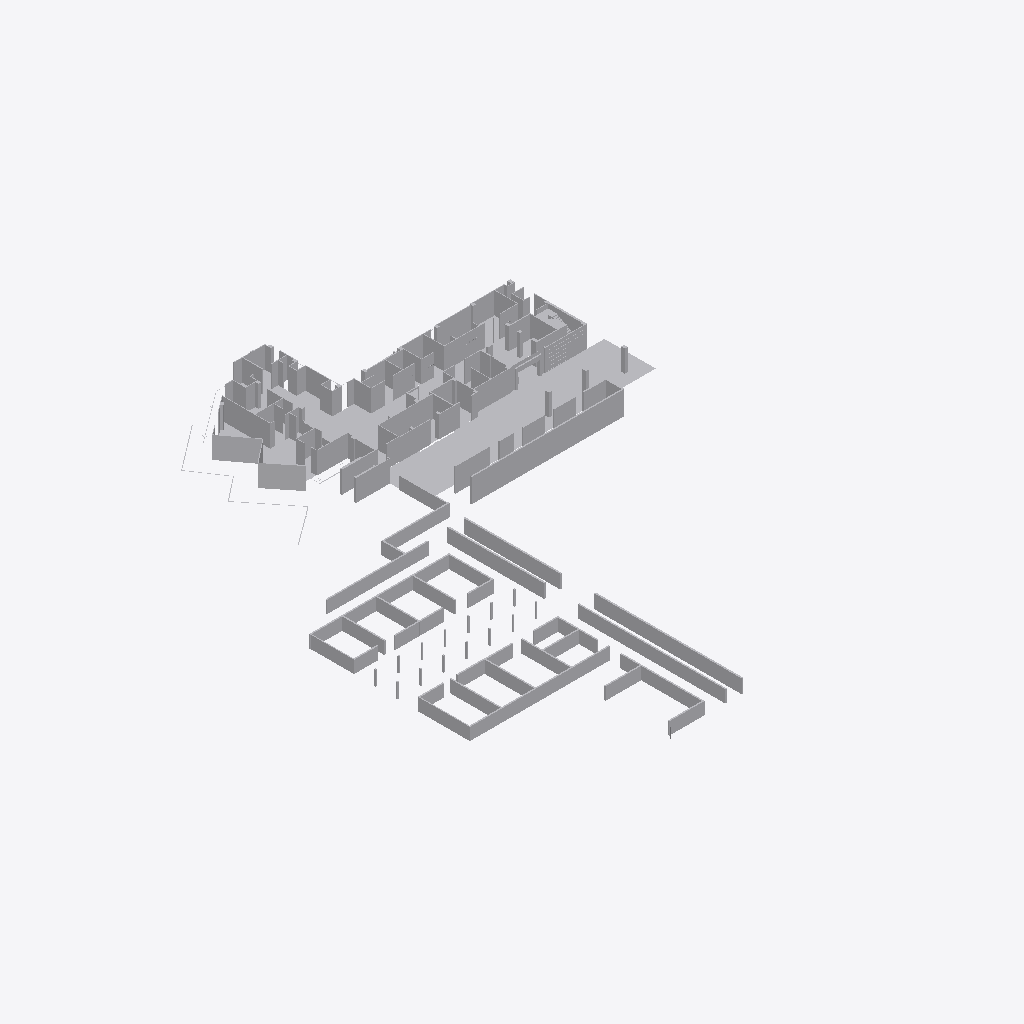
Isometric view of an IFC building model (IFC-SPF (STEP), schema IFC2X3, length unit millimetre), seen from the south-west, elements coloured by IFC class (only those large enough to see are counted): 57 other elements (light grey).
Extent 67.0 m × 85.9 m × 3.8 m (x, y, z). Storeys (1): Default Building Storey at 0.00 m. Elements (58): 58 IfcBuildingElementProxy.

HEADER;
FILE_DESCRIPTION(('ViewDefinition [CoordinationView]'),'2;1');
FILE_NAME('','2026-06-17T05:51:34',(''),(''),'','SketchUp Pro 2015','');
FILE_SCHEMA(('IFC2X3'));
ENDSEC;
DATA;
#1=IFCPROJECT('3KwlDEoMPDORUQWnAZWw9r',#2,'Default Project','Description of Default Project',$,$,$,(#20),#7);
#24=IFCSITE('1TkLCzGUP3N8LG3jfk9s2P',#2,'Default Site','Description of Default Site',$,#25,$,$,.ELEMENT.,(24,28,0),(54,25,0),10.0,$,$);
#30=IFCBUILDING('22YaAR4P92n8EiUW7eeSSA',#2,'Default Building','Description of Default Building',$,#31,$,$,.ELEMENT.,$,$,#36);
#37=IFCBUILDINGSTOREY('2QsKUCvlj428BndiFUhbFI',#2,'Default Building Storey','Description of Default Building Storey',$,#38,$,$,.ELEMENT.,0.0);
#1105=IFCBUILDINGELEMENTPROXY('0UGDRa4W56WB4gzFuQqgBE',#2,'Object','Description of Object',$,#1106,#1111,$,$);
#54854=IFCBUILDINGELEMENTPROXY('3XxS7cHKPDOxxSLQYsLWOv',#2,'Object','Description of Object',$,#54855,#54860,$,$);
#54772=IFCBUILDINGELEMENTPROXY('3S_myMTOb9bhwBAq2OzAnE',#2,'Object','Description of Object',$,#54773,#54778,$,$);
#54567=IFCBUILDINGELEMENTPROXY('20Cf9FcNf7yeFdDOX9x0zQ',#2,'Object','Description of Object',$,#54568,#54573,$,$);
#53829=IFCBUILDINGELEMENTPROXY('3$emYhW2P6XRdRGUMwCVl8',#2,'Object','Description of Object',$,#53830,#53835,$,$);
#53501=IFCBUILDINGELEMENTPROXY('3h_67SX3T6AgYTsiOlctIZ',#2,'Object','Description of Object',$,#53502,#53507,$,$);
#53706=IFCBUILDINGELEMENTPROXY('2fMAIFf2X9pOEyg8yxX3Af',#2,'Object','Description of Object',$,#53707,#53712,$,$);
#52886=IFCBUILDINGELEMENTPROXY('3BTgUjbHL8SeN8xgAjnEE7',#2,'Object','Description of Object',$,#52887,#52892,$,$);
#54198=IFCBUILDINGELEMENTPROXY('370S8nnXb2Gu3tM0ZqJFvP',#2,'Object','Description of Object',$,#54199,#54204,$,$);
#52927=IFCBUILDINGELEMENTPROXY('3zs3i6t459DPt98aiV2qBF',#2,'Object','Description of Object',$,#52928,#52933,$,$);
#53419=IFCBUILDINGELEMENTPROXY('08MlUQz2D0dPn44rGNcd_e',#2,'Object','Description of Object',$,#53420,#53425,$,$);
#53296=IFCBUILDINGELEMENTPROXY('01aEulI19E$xO_oO8MQFoq',#2,'Object','Description of Object',$,#53297,#53302,$,$);
#54280=IFCBUILDINGELEMENTPROXY('3szH1zkTHCauAz0TdUacy5',#2,'Object','Description of Object',$,#54281,#54286,$,$);
#53993=IFCBUILDINGELEMENTPROXY('3KDdSzjaPEgBRYc5ty0So2',#2,'Object','Description of Object',$,#53994,#53999,$,$);
#53542=IFCBUILDINGELEMENTPROXY('0QX2gAwAT9WB53$HiIrSVm',#2,'Object','Description of Object',$,#53543,#53548,$,$);
#54362=IFCBUILDINGELEMENTPROXY('2yruhXPa5C6xF3eLbTg3aK',#2,'Object','Description of Object',$,#54363,#54368,$,$);
#53460=IFCBUILDINGELEMENTPROXY('2O35PYMbn4Kg0PKv2nTW29',#2,'Object','Description of Object',$,#53461,#53466,$,$);
#52640=IFCBUILDINGELEMENTPROXY('1XTUMfnivENuj5o7GapZv6',#2,'Object','Description of Object',$,#52641,#52646,$,$);
#53378=IFCBUILDINGELEMENTPROXY('3MVV4BTD53VwUwjAUB2wpI',#2,'Object','Description of Object',$,#53379,#53384,$,$);
#53747=IFCBUILDINGELEMENTPROXY('3E7whQq4T7jOZ7XWYSZgYO',#2,'Object','Description of Object',$,#53748,#53753,$,$);
#53911=IFCBUILDINGELEMENTPROXY('3I70k$spPCAOWJY1RUGrX3',#2,'Object','Description of Object',$,#53912,#53917,$,$);
#54649=IFCBUILDINGELEMENTPROXY('0bUXgXeXL1RPfONY7EU5GC',#2,'Object','Description of Object',$,#54650,#54655,$,$);
#53337=IFCBUILDINGELEMENTPROXY('3MXgvPrMTEovJ$trryPhax',#2,'Object','Description of Object',$,#53338,#53343,$,$);
#54075=IFCBUILDINGELEMENTPROXY('0BqjZNsl941P5K$OfEq5PG',#2,'Object','Description of Object',$,#54076,#54081,$,$);
#53132=IFCBUILDINGELEMENTPROXY('2uCjtNTw5DuvvHHFJPnaJ0',#2,'Object','Description of Object',$,#53133,#53138,$,$);
#54157=IFCBUILDINGELEMENTPROXY('1HSo1rE0X6UBstfdvMB4tN',#2,'Object','Description of Object',$,#54158,#54163,$,$);
#54321=IFCBUILDINGELEMENTPROXY('0aANnC5Ob6fRBNtLLNK6OM',#2,'Object','Description of Object',$,#54322,#54327,$,$);
#54813=IFCBUILDINGELEMENTPROXY('2JewceMFX5UwQdAakRpV8H',#2,'Object','Description of Object',$,#54814,#54819,$,$);
#54526=IFCBUILDINGELEMENTPROXY('3FVnOZlM19_9Wk_m$ruRFJ',#2,'Object','Description of Object',$,#54527,#54532,$,$);
#54116=IFCBUILDINGELEMENTPROXY('2qECqJMKf16xP1VIiKKFW$',#2,'Object','Description of Object',$,#54117,#54122,$,$);
#54485=IFCBUILDINGELEMENTPROXY('0QgdclMk98yRV3jIN29JOE',#2,'Object','Description of Object',$,#54486,#54491,$,$);
#54239=IFCBUILDINGELEMENTPROXY('2byCbjwbv0yOpF9M9q_ebX',#2,'Object','Description of Object',$,#54240,#54245,$,$);
#53952=IFCBUILDINGELEMENTPROXY('02cqSKj9r1TAuBS7egobRg',#2,'Object','Description of Object',$,#53953,#53958,$,$);
#53583=IFCBUILDINGELEMENTPROXY('1DxLgg6PzFj8aohH0AF4xR',#2,'Object','Description of Object',$,#53584,#53589,$,$);
#54731=IFCBUILDINGELEMENTPROXY('2BEPI8HrL2VB_qkVb1yjbi',#2,'Object','Description of Object',$,#54732,#54737,$,$);
#54444=IFCBUILDINGELEMENTPROXY('3xj_wHQojDQQgpMKGTe9EJ',#2,'Object','Description of Object',$,#54445,#54450,$,$);
#54403=IFCBUILDINGELEMENTPROXY('15ekKDgxHE_9UkyzGoBSAH',#2,'Object','Description of Object',$,#54404,#54409,$,$);
#54690=IFCBUILDINGELEMENTPROXY('3uO1jrdrn2GAmu3cQLYIpF',#2,'Object','Description of Object',$,#54691,#54696,$,$);
#53255=IFCBUILDINGELEMENTPROXY('3JAVHd7F922gNHos4pS1Xu',#2,'Object','Description of Object',$,#53256,#53261,$,$);
#54608=IFCBUILDINGELEMENTPROXY('0Xt9tZ$Wv7PRJQVw6dohLq',#2,'Object','Description of Object',$,#54609,#54614,$,$);
#52845=IFCBUILDINGELEMENTPROXY('082up9LC13Jvv58qPcqTAu',#2,'Object','Description of Object',$,#52846,#52851,$,$);
#52722=IFCBUILDINGELEMENTPROXY('2Sb_q0UBz6FBbwAx9q0jb$',#2,'Object','Description of Object',$,#52723,#52728,$,$);
#53624=IFCBUILDINGELEMENTPROXY('3xRP9rMqL0DOGfvL9MZR1D',#2,'Object','Description of Object',$,#53625,#53630,$,$);
#52763=IFCBUILDINGELEMENTPROXY('3E1JWg8abBRQE$G$pbCVPc',#2,'Object','Description of Object',$,#52764,#52769,$,$);
#1064=IFCBUILDINGELEMENTPROXY('3bXFgTNIrFD8M7477$dkbQ',#2,'Object','Description of Object',$,#1065,#1070,$,$);
#52681=IFCBUILDINGELEMENTPROXY('0pONBgjuDDNvu2HGZEVWcc',#2,'Object','Description of Object',$,#52682,#52687,$,$);
#52804=IFCBUILDINGELEMENTPROXY('3rRcDjcQb9gQYmXDRSBRVD',#2,'Object','Description of Object',$,#52805,#52810,$,$);
#52968=IFCBUILDINGELEMENTPROXY('2YNboiKgPE8x_n1raZLDth',#2,'Object','Description of Object',$,#52969,#52974,$,$);
#53173=IFCBUILDINGELEMENTPROXY('0cLJHMNrr7rxfOV0$GvzkP',#2,'Object','Description of Object',$,#53174,#53179,$,$);
#53214=IFCBUILDINGELEMENTPROXY('05HpnHuqbAaOd29bo6xfWh',#2,'Object','Description of Object',$,#53215,#53220,$,$);
#53788=IFCBUILDINGELEMENTPROXY('3xidVTN1DFc8sdVUI5PkPq',#2,'Object','Description of Object',$,#53789,#53794,$,$);
#53870=IFCBUILDINGELEMENTPROXY('2SXTLnsS55jhovgr$GNnYX',#2,'Object','Description of Object',$,#53871,#53876,$,$);
#54034=IFCBUILDINGELEMENTPROXY('3QsKadfhn0QxANINeNDDjg',#2,'Object','Description of Object',$,#54035,#54040,$,$);
#53009=IFCBUILDINGELEMENTPROXY('3ctjGUL0j9RxcSJX1spA7D',#2,'Object','Description of Object',$,#53010,#53015,$,$);
#53050=IFCBUILDINGELEMENTPROXY('2EEVcjMiL8fQhKlmzKvbR9',#2,'Object','Description of Object',$,#53051,#53056,$,$);
#53091=IFCBUILDINGELEMENTPROXY('3HJyVGBfj1IOAw7nFHScUA',#2,'Object','Description of Object',$,#53092,#53097,$,$);
#53665=IFCBUILDINGELEMENTPROXY('1GLVGr_i1AlwQqzGa02g4l',#2,'Object','Description of Object',$,#53666,#53671,$,$);
ENDSEC;
